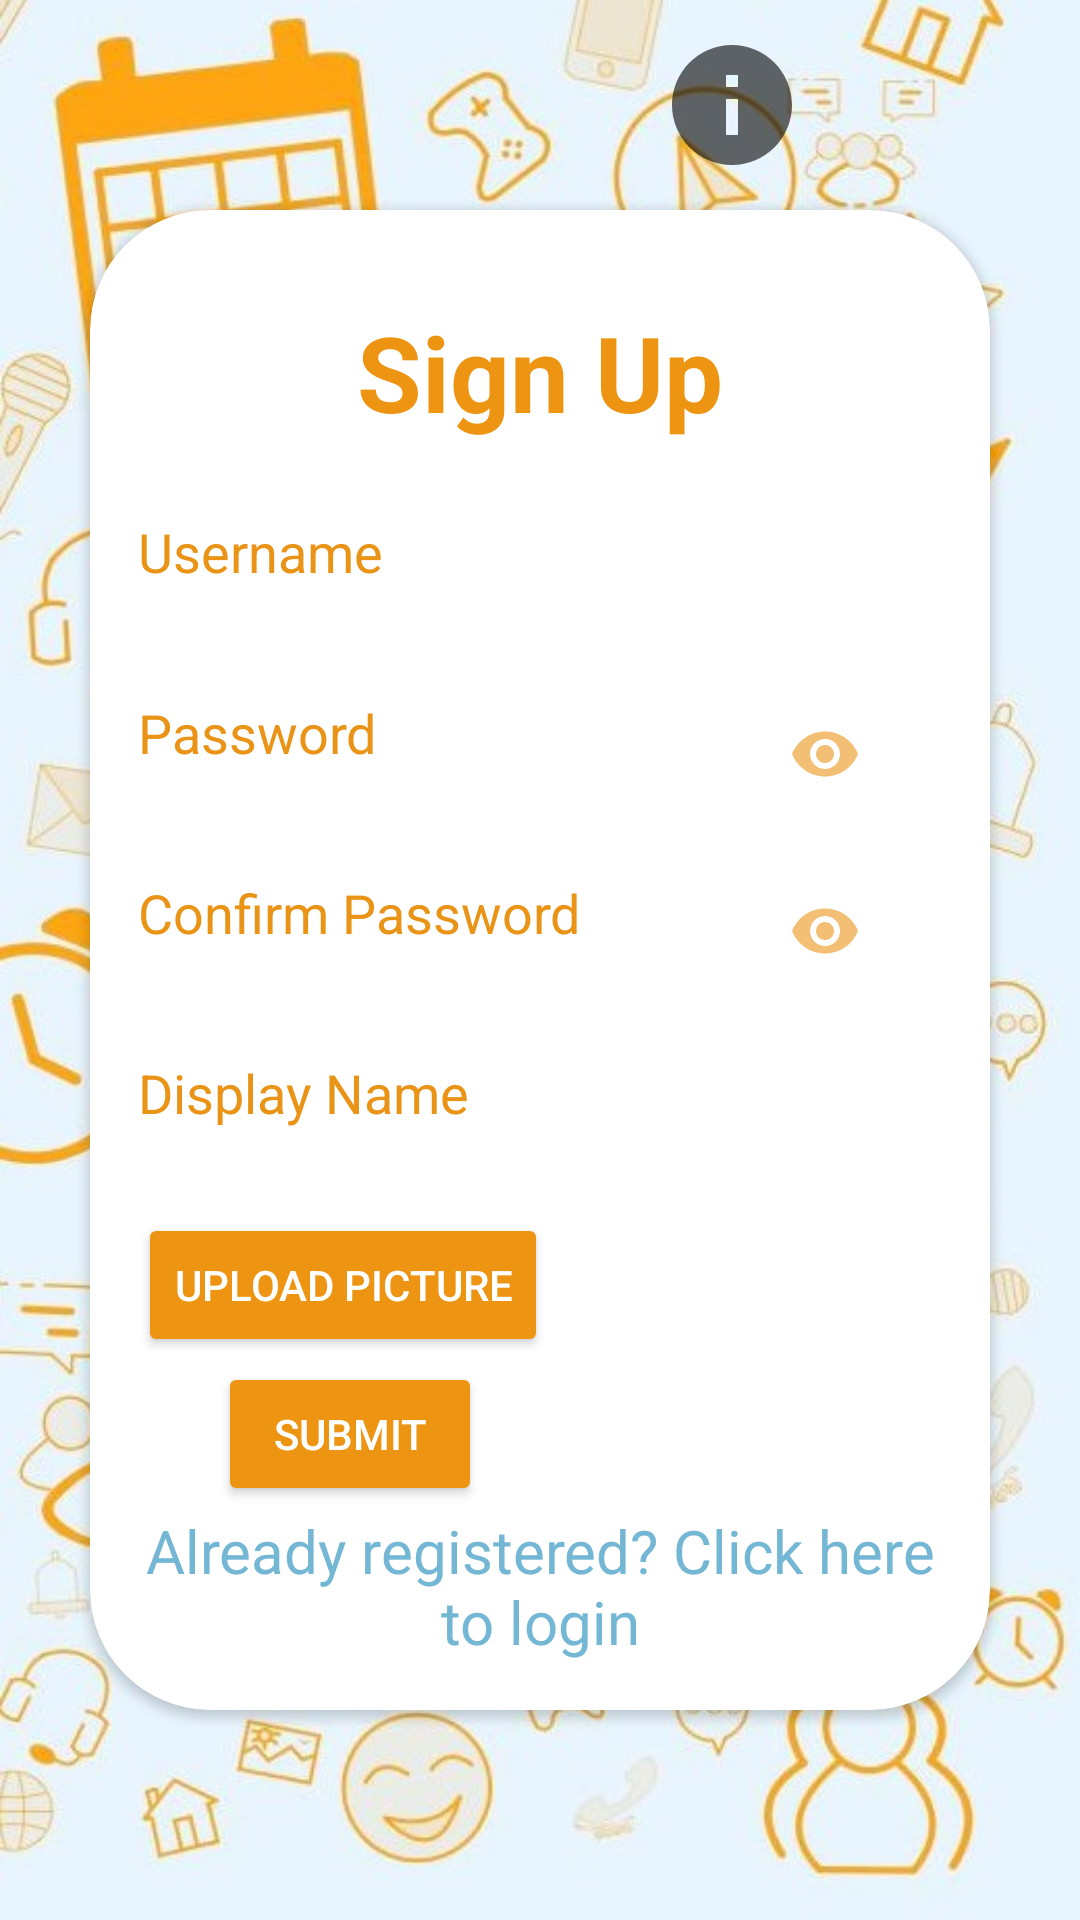

Produce the Android XML layout that renders to this screen, including the resource entries it uses.
<!-- AndroidManifest.xml: application theme Theme.Cool_Chat_Supreme -->
<!-- res/layout/activity_register.xml -->
<?xml version="1.0" encoding="utf-8"?>
<androidx.constraintlayout.widget.ConstraintLayout xmlns:android="http://schemas.android.com/apk/res/android"
    xmlns:app="http://schemas.android.com/apk/res-auto"
    xmlns:tools="http://schemas.android.com/tools"
    android:layout_width="match_parent"
    android:layout_height="match_parent"
    style="@style/BACKGROUND"

    tools:context=".RegisterActivity">


    <androidx.cardview.widget.CardView
        android:id="@+id/cardViewRegister"
        style="@style/CARDBACKGROUND"
        android:layout_width="300dp"
        android:layout_height="500dp"
        app:cardCornerRadius="40dp"
        app:layout_constraintBottom_toBottomOf="parent"
        app:layout_constraintEnd_toEndOf="parent"
        app:layout_constraintStart_toStartOf="parent"
        app:layout_constraintTop_toTopOf="parent">


        <androidx.constraintlayout.widget.ConstraintLayout
            android:layout_width="match_parent"
            android:layout_height="match_parent"
            android:orientation="vertical"
            android:padding="16dp">

            <TextView
                android:id="@+id/register"
                style="@style/TEXT"
                android:layout_width="match_parent"
                android:layout_height="wrap_content"
                android:gravity="center"
                android:text="@string/sign_up"
                android:textSize="35sp"
                android:textStyle="bold"
                app:layout_constraintBottom_toBottomOf="parent"
                app:layout_constraintEnd_toEndOf="parent"
                app:layout_constraintHorizontal_bias="0.781"
                app:layout_constraintStart_toStartOf="parent"
                app:layout_constraintTop_toTopOf="parent"
                app:layout_constraintVertical_bias="0.035" />

            <EditText
                android:id="@+id/usernameInputRegister"
                style="@style/INPUTTEXT"
                android:layout_width="match_parent"
                android:layout_height="49dp"
                android:layout_marginTop="12dp"
                android:background="@null"
                android:hint="@string/username"
                android:inputType="text"
                app:layout_constraintEnd_toEndOf="parent"
                app:layout_constraintStart_toStartOf="parent"
                app:layout_constraintTop_toBottomOf="@+id/register" />

            <EditText
                android:id="@+id/passwordRegister"
                style="@style/INPUTTEXT"
                android:layout_width="match_parent"
                android:layout_height="48dp"
                android:layout_marginTop="12dp"
                android:background="@null"
                android:hint="@string/password"
                android:inputType="textPassword"
                app:layout_constraintEnd_toEndOf="parent"
                app:layout_constraintStart_toStartOf="parent"
                app:layout_constraintTop_toBottomOf="@+id/usernameInputRegister" />

            <EditText
                android:id="@+id/displayName"
                style="@style/INPUTTEXT"
                android:layout_width="match_parent"
                android:layout_height="48dp"
                android:layout_marginTop="12dp"
                android:background="@null"
                android:drawablePadding="28dp"
                android:hint="@string/display_name"
                android:inputType="text"
                app:layout_constraintEnd_toEndOf="parent"
                app:layout_constraintStart_toStartOf="parent"
                app:layout_constraintTop_toBottomOf="@+id/confirmPassword" />

            <Button
                android:id="@+id/uploadButton"
                style="@style/BUTTON"
                android:layout_width="wrap_content"
                android:layout_height="wrap_content"
                android:layout_marginTop="16dp"
                android:text="@string/upload_picture"
                app:layout_constraintBottom_toBottomOf="parent"
                app:layout_constraintEnd_toEndOf="parent"
                app:layout_constraintHorizontal_bias="0.0"
                app:layout_constraintStart_toStartOf="parent"
                app:layout_constraintTop_toBottomOf="@+id/displayName"
                app:layout_constraintVertical_bias="0.0" />


            <Button
                android:id="@+id/submitButtonRegister"
                style="@style/BUTTON"
                android:layout_width="wrap_content"
                android:layout_height="wrap_content"
                android:layout_marginBottom="52dp"
                android:text="@string/submit"
                app:layout_constraintBottom_toBottomOf="parent"
                app:layout_constraintEnd_toEndOf="parent"
                app:layout_constraintHorizontal_bias="0.149"
                app:layout_constraintStart_toStartOf="parent" />

            <TextView
                android:id="@+id/allreadyRegisterd"
                style="@style/BOTTOMTEXT"
                android:layout_width="match_parent"
                android:layout_height="wrap_content"
                android:gravity="center"
                android:text="@string/already_registered_click_here_to_login"
                android:textSize="20sp"
                app:layout_constraintBottom_toBottomOf="parent"
                tools:layout_editor_absoluteX="16dp" />

            <EditText
                android:id="@+id/confirmPassword"
                style="@style/INPUTTEXT"
                android:layout_width="match_parent"
                android:layout_height="48dp"
                android:layout_marginTop="12dp"
                android:background="@null"
                android:hint="@string/confirm_password"
                android:inputType="textPassword"
                app:layout_constraintEnd_toEndOf="parent"
                app:layout_constraintStart_toStartOf="parent"
                app:layout_constraintTop_toBottomOf="@+id/passwordRegister" />

            <ImageView
                android:id="@+id/selectedImage"
                style="@style/PROFILEPLACEHOLDER"
                android:layout_width="78dp"
                android:layout_height="99dp"
                app:layout_constraintBottom_toBottomOf="parent"
                app:layout_constraintEnd_toEndOf="parent"
                app:layout_constraintHorizontal_bias="1.0"
                app:layout_constraintStart_toStartOf="parent"
                app:layout_constraintTop_toBottomOf="@+id/displayName"
                app:layout_constraintVertical_bias="0.17" />

            <ImageView
                android:id="@+id/showPassword"
                style="@style/ICON"
                android:layout_width="wrap_content"
                android:layout_height="wrap_content"
                android:layout_marginTop="16dp"
                android:adjustViewBounds="true"
                app:layout_constraintBottom_toBottomOf="@+id/passwordRegister"
                app:layout_constraintEnd_toEndOf="parent"
                app:layout_constraintHorizontal_bias="0.89"
                app:layout_constraintStart_toStartOf="parent"
                app:layout_constraintTop_toTopOf="@+id/passwordRegister"
                app:layout_constraintVertical_bias="0.38"
                app:srcCompat="@drawable/ic_hidepassword" />

            <ImageView
                android:id="@+id/showConfirmPassword"
                style="@style/ICON"
                android:layout_width="wrap_content"
                android:layout_height="wrap_content"
                android:adjustViewBounds="true"
                app:layout_constraintBottom_toTopOf="@+id/displayName"
                app:layout_constraintEnd_toEndOf="@+id/confirmPassword"
                app:layout_constraintHorizontal_bias="0.889"
                app:layout_constraintStart_toStartOf="@+id/confirmPassword"
                app:layout_constraintTop_toTopOf="@+id/confirmPassword"
                app:srcCompat="@drawable/ic_hidepassword" />


        </androidx.constraintlayout.widget.ConstraintLayout>

    </androidx.cardview.widget.CardView>

    <ImageView
        android:id="@+id/settings"
        style="@style/SETTINGS"
        android:layout_width="48dp"
        android:layout_height="58dp"
        app:layout_constraintBottom_toTopOf="@+id/cardViewRegister"
        app:layout_constraintEnd_toEndOf="parent"
        app:layout_constraintHorizontal_bias="0.92"
        app:layout_constraintStart_toStartOf="parent"
        app:layout_constraintTop_toTopOf="parent"
        app:layout_constraintVertical_bias="0.507"
        app:srcCompat="@drawable/ic_settings" />

    <ImageView
        android:id="@+id/information"
        style="@style/SETTINGS"
        android:layout_width="48dp"
        android:layout_height="58dp"
        app:layout_constraintBottom_toTopOf="@+id/cardViewRegister"
        app:layout_constraintEnd_toEndOf="parent"
        app:layout_constraintHorizontal_bias="0.705"
        app:layout_constraintStart_toStartOf="parent"
        app:layout_constraintTop_toTopOf="parent"
        app:srcCompat="@drawable/ic_information" />


</androidx.constraintlayout.widget.ConstraintLayout>
<!-- resources referenced by this layout -->
<resources>
  <!-- drawable ic_hidepassword (drawable-anydpi) -->
  <vector xmlns:android="http://schemas.android.com/apk/res/android"
      android:width="24dp"
      android:height="24dp"
      android:viewportWidth="24"
      android:viewportHeight="24"
      android:alpha="0.6">
    <path
        android:fillColor="@android:color/white"
        android:pathData="M12,4.5C7,4.5 2.73,7.61 1,12c1.73,4.39 6,7.5 11,7.5s9.27,-3.11 11,-7.5c-1.73,-4.39 -6,-7.5 -11,-7.5zM12,17c-2.76,0 -5,-2.24 -5,-5s2.24,-5 5,-5 5,2.24 5,5 -2.24,5 -5,5zM12,9c-1.66,0 -3,1.34 -3,3s1.34,3 3,3 3,-1.34 3,-3 -1.34,-3 -3,-3z"/>
  </vector>
  <!-- drawable ic_information (drawable-anydpi) -->
  <vector xmlns:android="http://schemas.android.com/apk/res/android"
      android:width="24dp"
      android:height="24dp"
      android:viewportWidth="24"
      android:viewportHeight="24"
      android:alpha="0.6">
    <path
        android:fillColor="@android:color/white"
        android:pathData="M12,2C6.48,2 2,6.48 2,12s4.48,10 10,10 10,-4.48 10,-10S17.52,2 12,2zM13,17h-2v-6h2v6zM13,9h-2L11,7h2v2z"/>
  </vector>
  <string name="already_registered_click_here_to_login">Already registered? Click here to login</string>
  <string name="confirm_password">Confirm Password</string>
  <string name="display_name">Display Name</string>
  <string name="password">Password</string>
  <string name="sign_up">Sign Up</string>
  <string name="submit">Submit</string>
  <string name="upload_picture">Upload Picture</string>
  <string name="username">Username</string>
  <style name="BACKGROUND">
          <item name="android:background">@drawable/background</item>
      </style>
  <style name="BOTTOMTEXT">
          <item name="android:textColor">#74B7D5</item>
      </style>
  <style name="BUTTON">
          <item name="android:backgroundTint">#ED9513</item>
          <item name="android:textColor">#FFF</item>
      </style>
  <style name="CARDBACKGROUND">
          <item name="cardBackgroundColor">#FFF</item>
      </style>
  <style name="ICON">
          <item name="android:tint">#EA9417</item>
      </style>
  <style name="INPUTTEXT">
          <item name="android:textColorHint">#EA9417</item>
      </style>
  <style name="PROFILEPLACEHOLDER">
          <item name="srcCompat">@drawable/whitescreen</item>
      </style>
  <style name="SETTINGS">
          <item name="android:tint">#000000</item>
      </style>
  <style name="TEXT">
          <item name="android:textColor">#ED9513</item>
      </style>
  <style name="Theme.Cool_Chat_Supreme" parent="Base.Theme.Cool_Chat_Supreme" />
  <!-- drawable background: jpeg bitmap (drawable, 123711 bytes) -->
  <!-- drawable whitescreen: jpg bitmap (drawable, 2191 bytes) -->
  <style name="Base.Theme.Cool_Chat_Supreme" parent="Theme.Material3.DayNight.NoActionBar">
          
          
      </style>
</resources>
